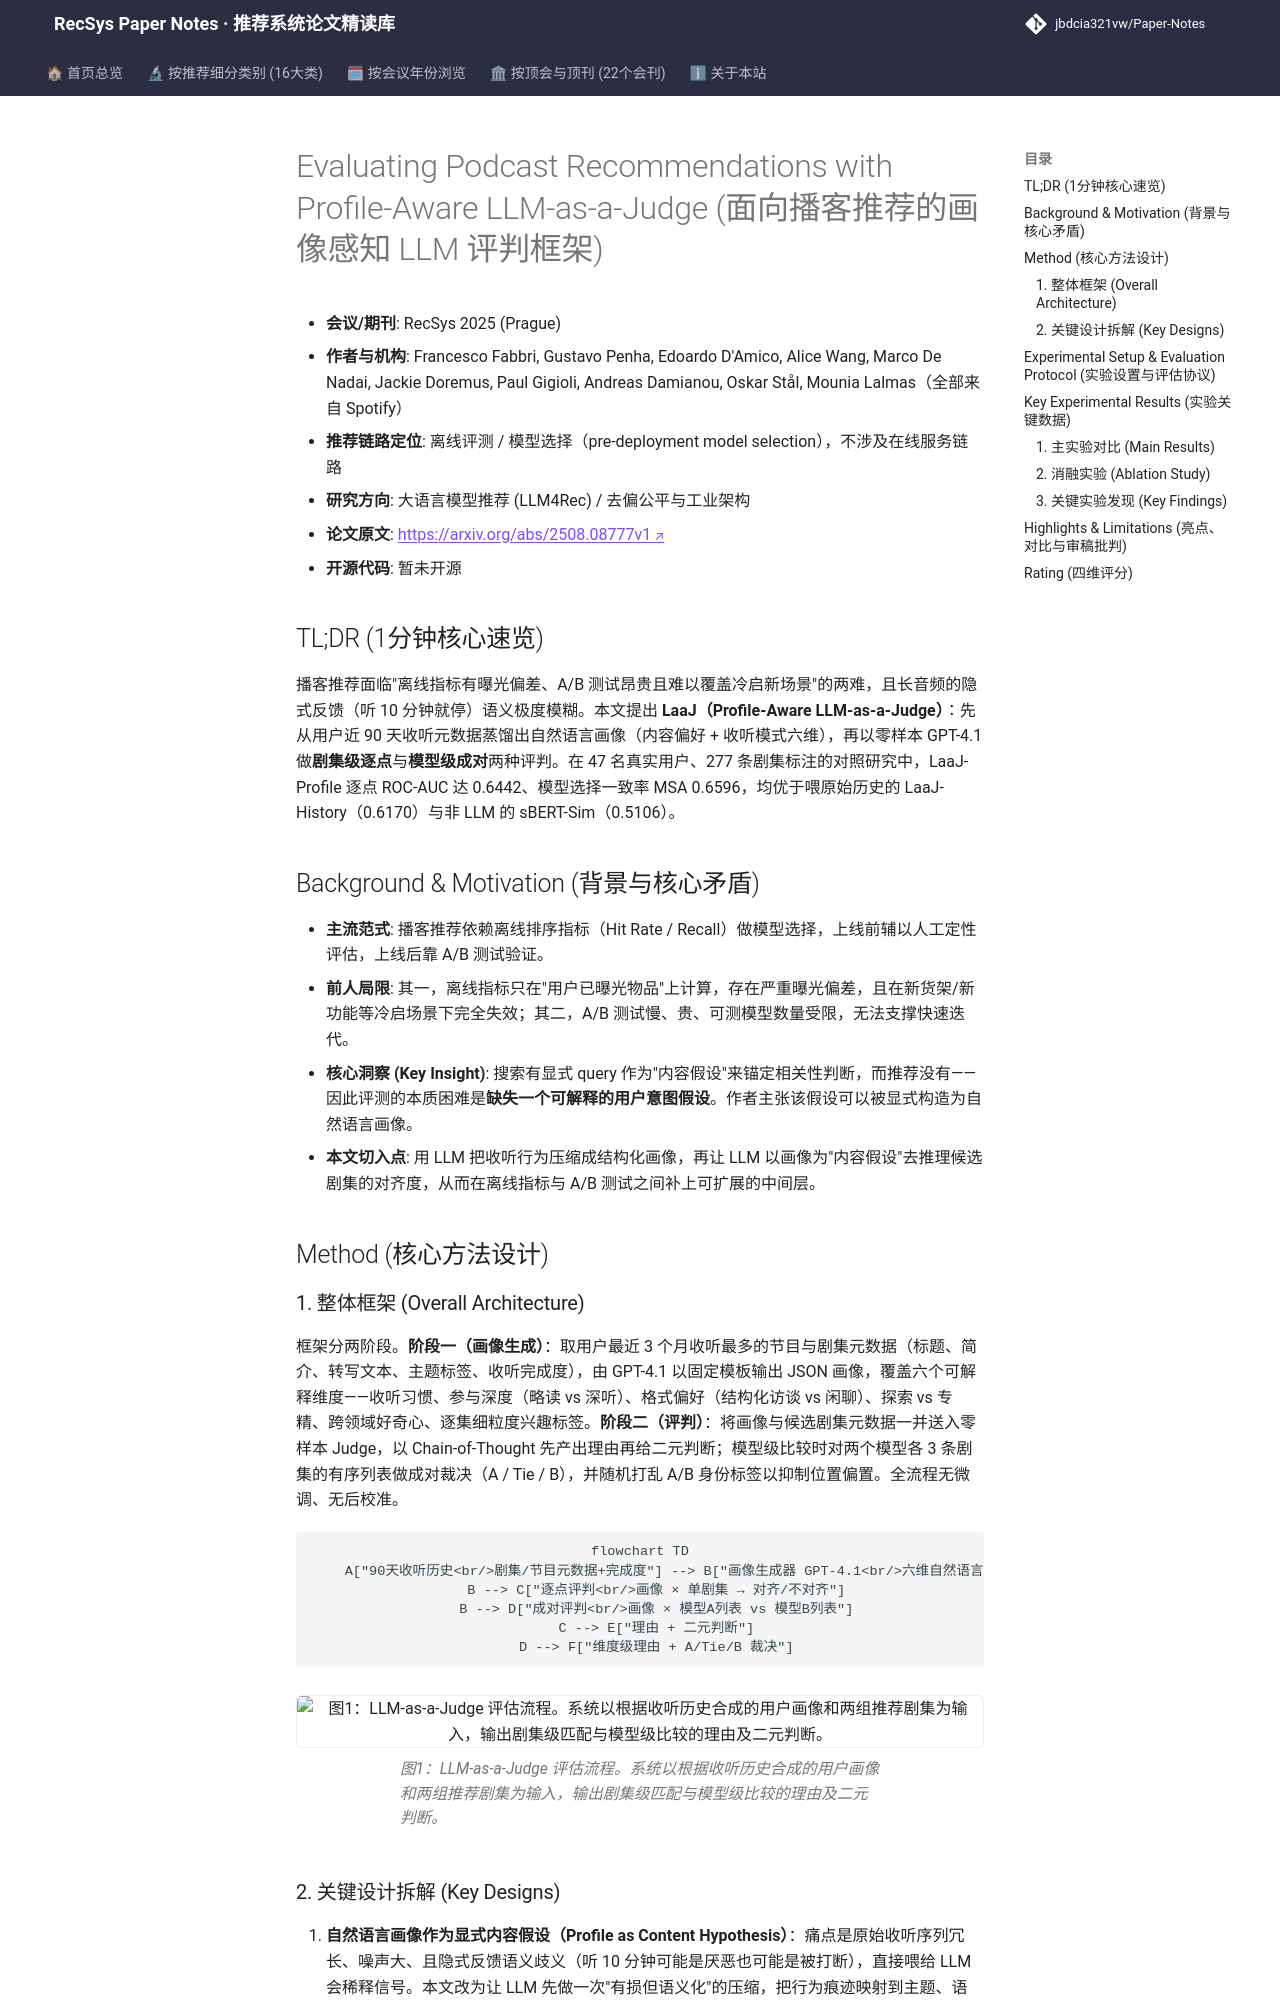

repository: jbdcia321vw/Paper-Notes · page: venues/RecSys/2025/llm_rec/evaluating_podcast_recommendations_with_profile_aware_llm_as_a_judge/index.html · generator: mkdocs

---
title: "[Paper Note] Evaluating Podcast Recommendations with Profile-Aware LLM-as-a-Judge"
description: "[RecSys 2025][LLM4Rec] 用90天收听历史蒸馏自然语言用户画像，驱动零样本LLM做剧集级与模型级离线评判，47人用户研究中与人工判断高度一致。"
tags:
  - RecSys 2025
  - 大语言模型推荐
  - 离线评测
  - LLM-as-a-Judge
  - 用户画像
  - 播客推荐
date: 2026-11-14
venue: RecSys
year: 2025
paper_url: "https://arxiv.org/abs/2508.08777"
code_url: ""
categories:
  - llm_rec
  - debias_fairness_industrial
---

# Evaluating Podcast Recommendations with Profile-Aware LLM-as-a-Judge (面向播客推荐的画像感知 LLM 评判框架)

- **会议/期刊**: RecSys 2025 (Prague)
- **作者与机构**: Francesco Fabbri, Gustavo Penha, Edoardo D'Amico, Alice Wang, Marco De Nadai, Jackie Doremus, Paul Gigioli, Andreas Damianou, Oskar Stål, Mounia Lalmas（全部来自 Spotify）
- **推荐链路定位**: 离线评测 / 模型选择（pre-deployment model selection），不涉及在线服务链路
- **研究方向**: 大语言模型推荐 (LLM4Rec) / 去偏公平与工业架构
- **论文原文**: [https://arxiv.org/abs/2508.08777v1](https://arxiv.org/abs/2508.08777v1)
- **开源代码**: 暂未开源

## TL;DR (1分钟核心速览)

播客推荐面临"离线指标有曝光偏差、A/B 测试昂贵且难以覆盖冷启新场景"的两难，且长音频的隐式反馈（听 10 分钟就停）语义极度模糊。本文提出 **LaaJ（Profile-Aware LLM-as-a-Judge）**：先从用户近 90 天收听元数据蒸馏出自然语言画像（内容偏好 + 收听模式六维），再以零样本 GPT-4.1 做**剧集级逐点**与**模型级成对**两种评判。在 47 名真实用户、277 条剧集标注的对照研究中，LaaJ-Profile 逐点 ROC-AUC 达 0.6442、模型选择一致率 MSA 0.6596，均优于喂原始历史的 LaaJ-History（0.6170）与非 LLM 的 sBERT-Sim（0.5106）。

## Background & Motivation (背景与核心矛盾)

- **主流范式**: 播客推荐依赖离线排序指标（Hit Rate / Recall）做模型选择，上线前辅以人工定性评估，上线后靠 A/B 测试验证。
- **前人局限**: 其一，离线指标只在"用户已曝光物品"上计算，存在严重曝光偏差，且在新货架/新功能等冷启场景下完全失效；其二，A/B 测试慢、贵、可测模型数量受限，无法支撑快速迭代。
- **核心洞察 (Key Insight)**: 搜索有显式 query 作为"内容假设"来锚定相关性判断，而推荐没有——因此评测的本质困难是**缺失一个可解释的用户意图假设**。作者主张该假设可以被显式构造为自然语言画像。
- **本文切入点**: 用 LLM 把收听行为压缩成结构化画像，再让 LLM 以画像为"内容假设"去推理候选剧集的对齐度，从而在离线指标与 A/B 测试之间补上可扩展的中间层。

## Method (核心方法设计)
